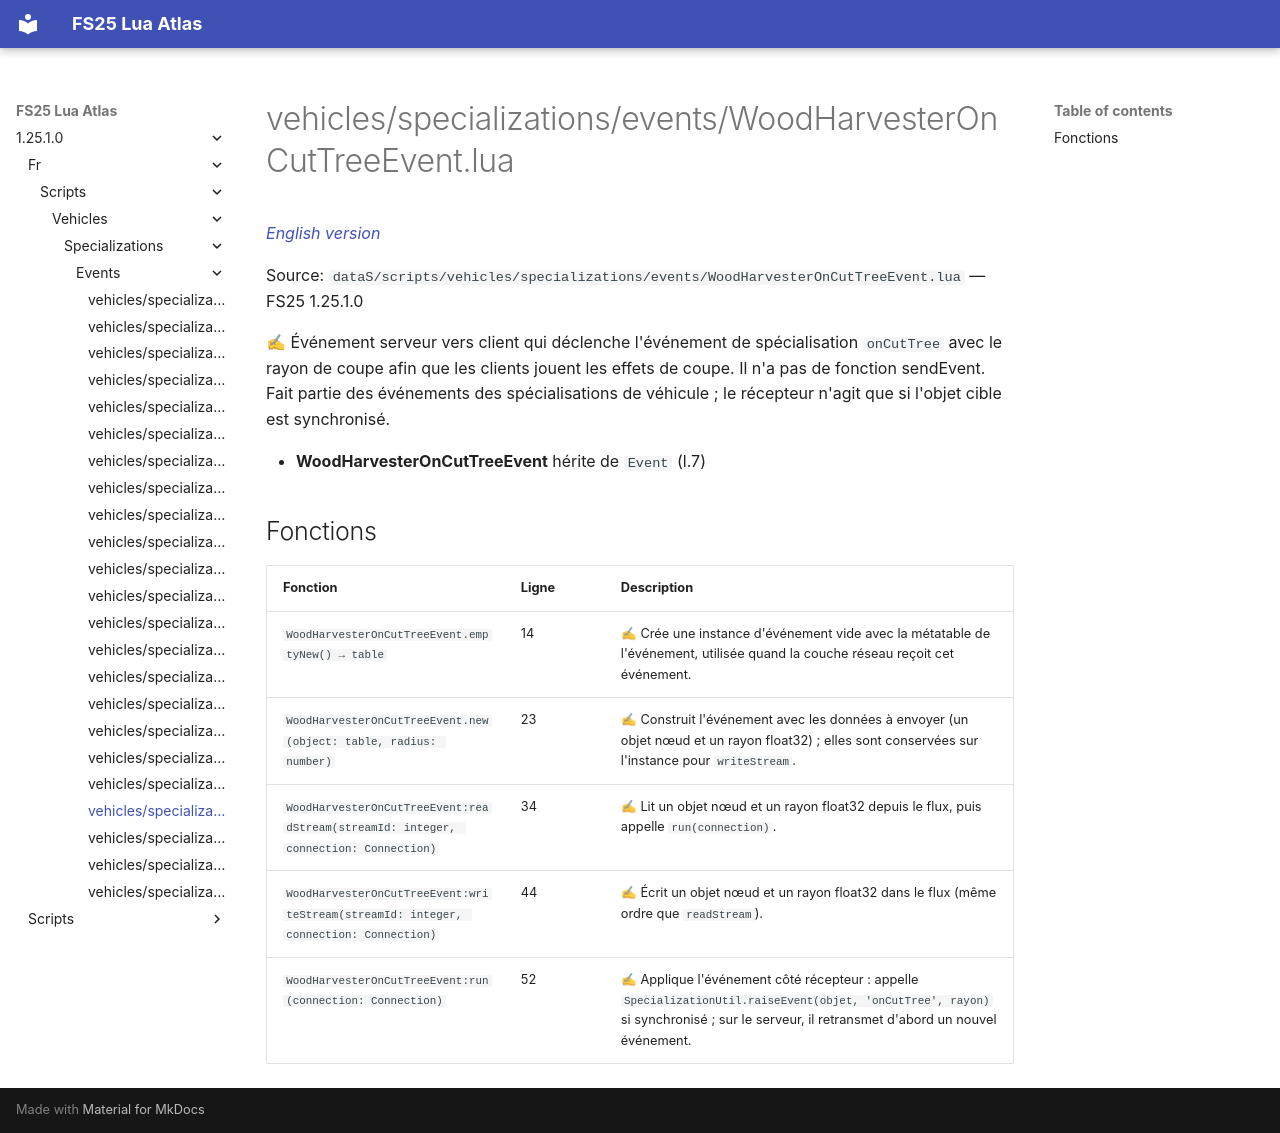

repository: Tim0219800/fs25-lua-atlas · page: 1.25.1.0/fr/scripts/vehicles/specializations/events/WoodHarvesterOnCutTreeEvent.html · generator: mkdocs

# vehicles/specializations/events/WoodHarvesterOnCutTreeEvent.lua

*[English version](../../../../../scripts/vehicles/specializations/events/WoodHarvesterOnCutTreeEvent.md)*

Source: `dataS/scripts/vehicles/specializations/events/WoodHarvesterOnCutTreeEvent.lua` — FS25 1.25.1.0

✍ Événement serveur vers client qui déclenche l'événement de spécialisation `onCutTree` avec le rayon de coupe afin que les clients jouent les effets de coupe. Il n'a pas de fonction sendEvent. Fait partie des événements des spécialisations de véhicule ; le récepteur n'agit que si l'objet cible est synchronisé.

- **WoodHarvesterOnCutTreeEvent** hérite de `Event` (l.7)

## Fonctions

| Fonction | Ligne | Description |
|---|---|---|
| `WoodHarvesterOnCutTreeEvent.emptyNew() → table` | 14 | ✍ Crée une instance d'événement vide avec la métatable de l'événement, utilisée quand la couche réseau reçoit cet événement. |
| `WoodHarvesterOnCutTreeEvent.new(object: table, radius: number)` | 23 | ✍ Construit l'événement avec les données à envoyer (un objet nœud et un rayon float32) ; elles sont conservées sur l'instance pour `writeStream`. |
| `WoodHarvesterOnCutTreeEvent:readStream(streamId: integer, connection: Connection)` | 34 | ✍ Lit un objet nœud et un rayon float32 depuis le flux, puis appelle `run(connection)`. |
| `WoodHarvesterOnCutTreeEvent:writeStream(streamId: integer, connection: Connection)` | 44 | ✍ Écrit un objet nœud et un rayon float32 dans le flux (même ordre que `readStream`). |
| `WoodHarvesterOnCutTreeEvent:run(connection: Connection)` | 52 | ✍ Applique l'événement côté récepteur : appelle `SpecializationUtil.raiseEvent(objet, 'onCutTree', rayon)` si synchronisé ; sur le serveur, il retransmet d'abord un nouvel événement. |
